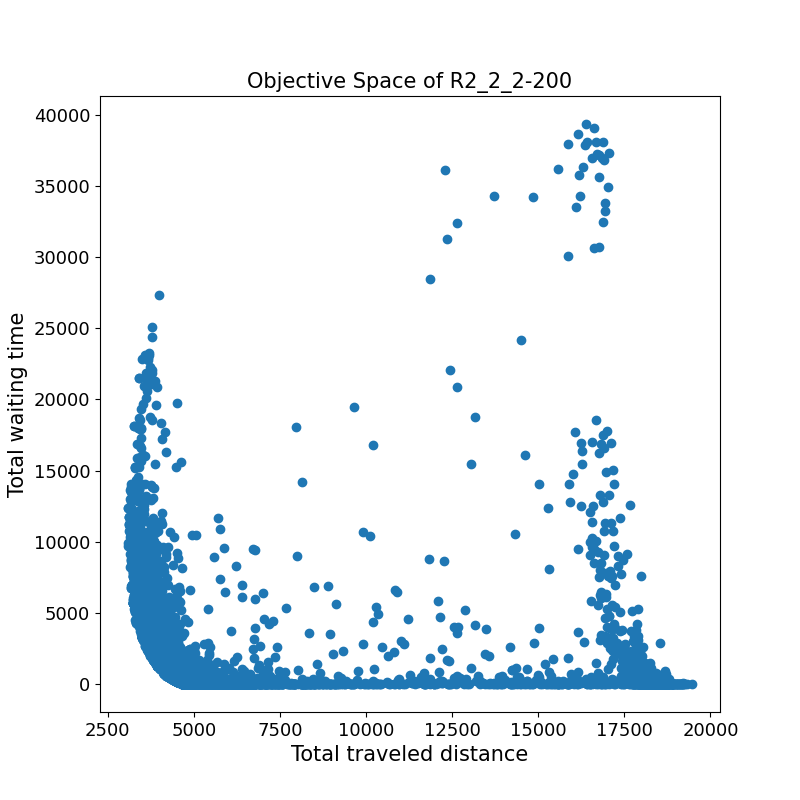

Values plotted in this chart, from the file beside it:
4455.2	522.7	
4894	633.0	
4484	1002	
3335	6911	
4773	0.0	
3848	1653	
3578	3205	
3756	6117	
5106	6.4	
3464	4271	
5375	5.7	
4734	8.0	
4620	211.3	
4768	25.8	
4249	1115	
4131	1745	
5147	134.2	
4457	449.3	
5433	0.0	
3793	3022	
6882	4.2	
5030	6.5	
5381	35.0	
5745	78.8	
4584	237.7	
5784	38.2	
4546	542.6	
4947	8.5	
4890	4.6	
5564	6.2	
4530	282.5	
5630	13.9	
3391	8674	
6388	37.2	
3795	11104	
4474	198.8	
3179	10084	
4841	25.2	
4745	345.1	
3594	3997	
4213	1511	
4816	11.7	
5450	7.2	
4306	1134	
5106	411.3	
4862	13.2	
5643	9.7	
3454	4906	
6168	4.6	
3340	6875	
4876	0.1	
5263	25.5	
5019	47.7	
4613	141.6	
4072	1135	
4600	214.3	
4686	32.7	
4797	542.1	
4767	12.2	
4660	234.4	
18600	0.0	
... 16,728 more rows
